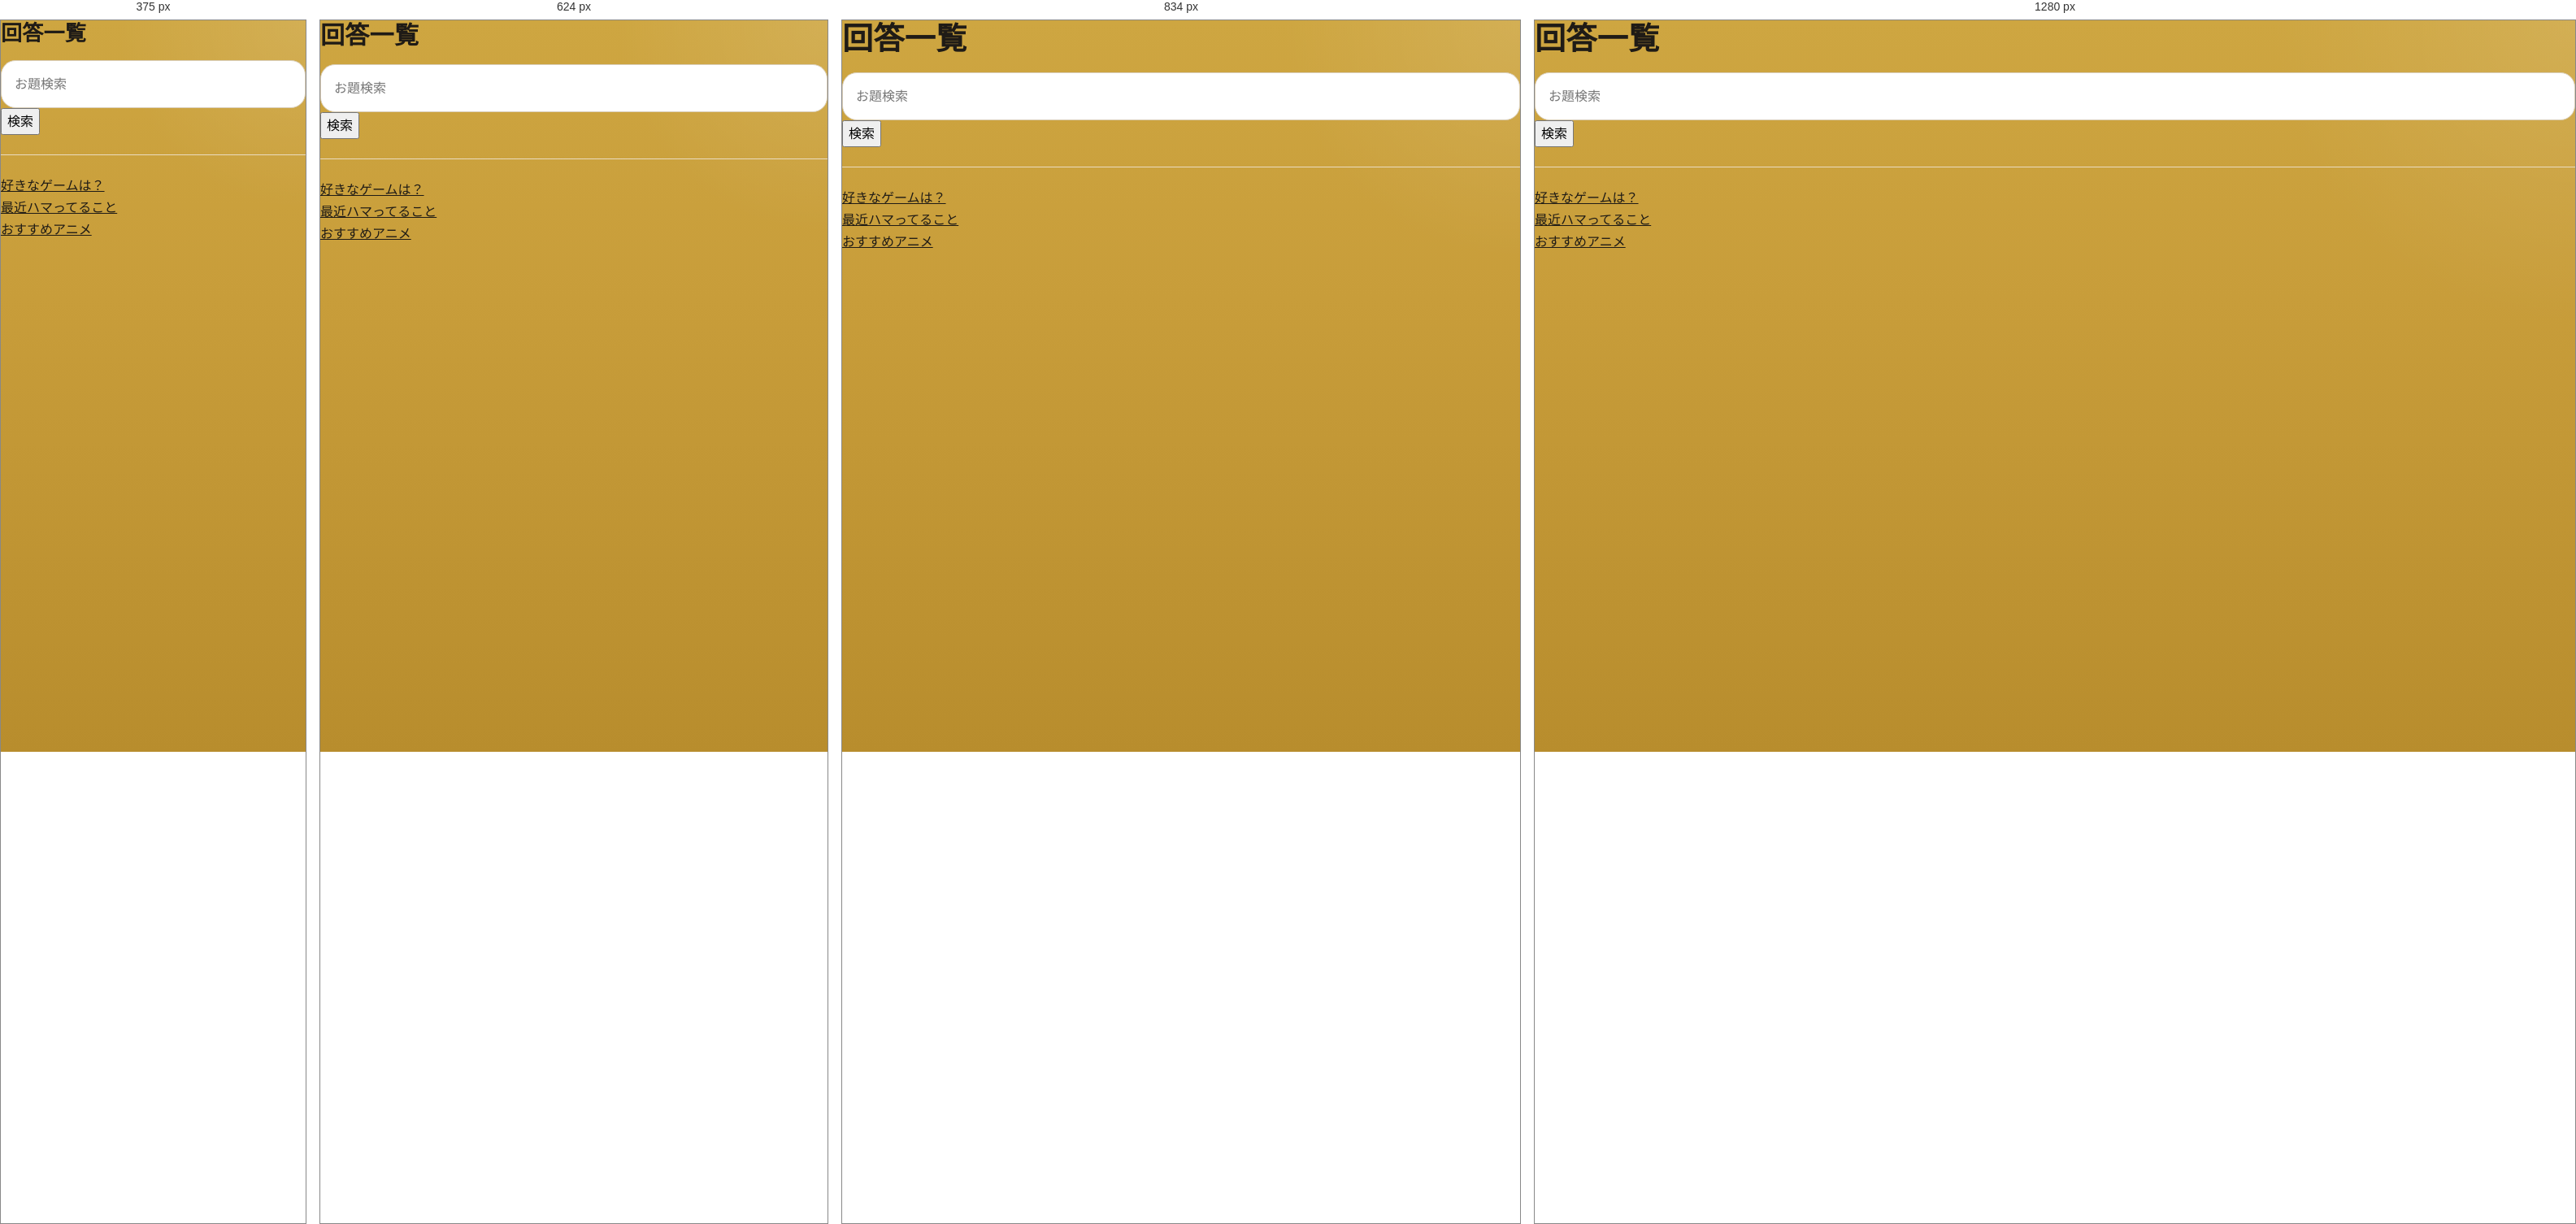
Rendered at 375 px, 624 px, 834 px and 1280 px, left to right.

<!-- file: questions.html -->
<!DOCTYPE html>
<html lang="ja">
<head>
<meta charset="UTF-8">
<title>回答一覧</title>
<link rel="stylesheet" href="css/style.css">
</head>

<body>

<h1>回答一覧</h1>

<form action="/odai-service/questions">

<input type="text" name="keyword" placeholder="お題検索">

<button>検索</button>

</form>

<hr>

<div>

<a href="/odai-service/q/1">好きなゲームは？</a>

</div>

<div>

<a href="/odai-service/q/2">最近ハマってること</a>

</div>

<div>

<a href="/odai-service/q/3">おすすめアニメ</a>

</div>

</body>
</html>

/* @media block from css/style.css */
@media (max-width: 900px){
    .split-grid,
    .info-grid,
    .hero-points,
    .url-grid,
    .manage-shell{
        grid-template-columns:1fr;
    }

    .manage-sidebar-sticky{
        position:static;
    }
}

/* @media block from css/style.css */
@media (max-width: 768px){
    .page-container,
    .top-main{
        padding:0 14px;
        margin:24px auto 40px;
    }

    .card,
    .search-card,
    .list-card,
    .answer-list-card,
    .detail-topbar,
    .answer-form-card{
        padding:20px 18px;
        border-radius:20px;
    }

    h1{ font-size:30px; }
    h2{ font-size:24px; }

    .app-header-inner{
        position:relative;
    }

    .app-logo{
        font-size:22px;
    }

    .menu-toggle{
        display:block;
    }

    .global-menu{
        display:none;
        position:absolute;
        top:62px;
        right:0;
        width:220px;
        background:#222;
        border-radius:18px;
        box-shadow:0 8px 20px rgba(0,0,0,0.3);
        padding:10px;
        flex-direction:column;
        align-items:stretch;
        gap:4px;
    }

    .global-menu.open{
        display:flex;
    }

    .global-menu a{
        display:block;
        width:100%;
    }

    .global-search-form,
    .icon-search-form,
    .button-row,
    .top-buttons{
        flex-direction:column;
        align-items:stretch;
    }

    .hero-card{
        flex-direction:column;
        text-align:left;
        padding:28px 22px;
        gap:24px;
    }

    .hero-text h2{ font-size:30px; }
    .question-title{ font-size:18px; }
    .form-block{ max-width:100%; }
    .meta-pills{ gap:6px; }

    .answer-card{
        padding:18px 16px;
    }

    .answer-top-row{
        display:block;
        margin-bottom:6px;
    }

    .answer-status-row{
        display:flex;
        flex-direction:row;
        align-items:center;
        flex-wrap:wrap;
        gap:8px;
        margin-bottom:8px;
    }

    .answer-actions,
    .answer-image-action-row{
        display:flex;
        flex-direction:row;
        justify-content:flex-start;
        align-items:center;
        flex-wrap:wrap;
        gap:8px;
        margin:10px 0 0;
    }

    .answer-text,
    .ranking-answer-text{
        font-size:21px;
        line-height:1.95;
        max-width:none;
        margin:0;
    }
}

/* @media block from css/style.css */
@media (max-width: 480px){
    h1{ font-size:26px; }
    h2{ font-size:22px; }

    .card,
    .search-card,
    .list-card,
    .answer-list-card,
    .detail-topbar,
    .answer-form-card{
        padding:18px 16px;
        border-radius:18px;
    }

    .main-button,
    .sub-button,
    .button,
    .tab-button,
    .icon-button,
    .favorite-button{
        width:100%;
        min-height:46px;
        font-size:14px;
    }

    .tab-button{
        width:auto;
    }

    .hero-text h2{
        font-size:27px;
    }

    .answer-card{
        padding:16px 14px;
    }

    .answer-text,
    .ranking-answer-text{
        font-size:19px;
        line-height:1.9;
    }

    .hero-text p,
    .lead-text{
        font-size:15px;
    }

    .manage-sidebar-title{
        font-size:20px;
    }
}